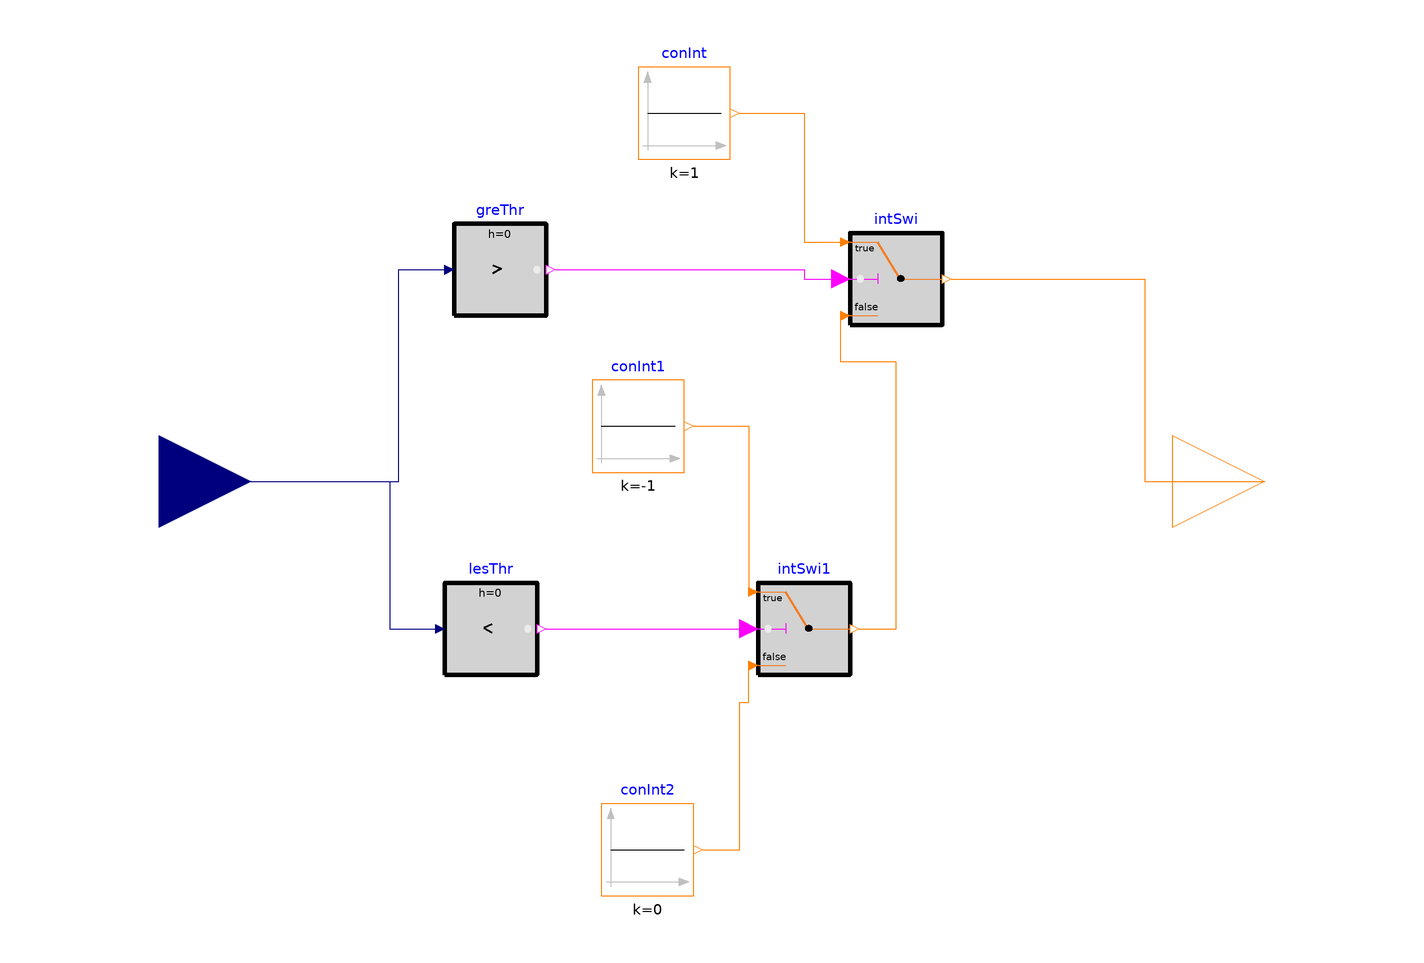

The component connection diagram of the Modelica model below, drawn from its own Placement and Line annotations.

block ZoneThermalMode
  parameter Real smallThermalPowerLimit=1 "in W";
  Buildings.Controls.OBC.CDL.Interfaces.RealInput zone_load_request annotation
    (Placement(transformation(
        extent={{-20,-20},{20,20}},
        rotation=0,
        origin={-120,0})));
  Buildings.Controls.OBC.CDL.Interfaces.IntegerOutput yZonHeaCooMod
    annotation (Placement(transformation(extent={{100,-20},{140,20}})));
  Buildings.Controls.OBC.CDL.Reals.GreaterThreshold greThr(t=
        smallThermalPowerLimit)
    annotation (Placement(transformation(extent={{-56,36},{-36,56}})));
  Buildings.Controls.OBC.CDL.Reals.LessThreshold lesThr(t=-1*
        smallThermalPowerLimit)
    annotation (Placement(transformation(extent={{-58,-42},{-38,-22}})));
  Buildings.Controls.OBC.CDL.Integers.Switch intSwi
    annotation (Placement(transformation(extent={{30,34},{50,54}})));
  Buildings.Controls.OBC.CDL.Integers.Switch intSwi1
    annotation (Placement(transformation(extent={{10,-42},{30,-22}})));
  Buildings.Controls.OBC.CDL.Integers.Sources.Constant conInt(k=1)
    annotation (Placement(transformation(extent={{-16,70},{4,90}})));
  Buildings.Controls.OBC.CDL.Integers.Sources.Constant conInt1(k=-1)
    annotation (Placement(transformation(extent={{-26,2},{-6,22}})));
  Buildings.Controls.OBC.CDL.Integers.Sources.Constant conInt2(k=0)
    annotation (Placement(transformation(extent={{-24,-90},{-4,-70}})));
equation
  connect(zone_load_request, greThr.u) annotation (Line(points={{-120,0},{-68,0},
          {-68,46},{-58,46}}, color={0,0,127}));
  connect(zone_load_request, lesThr.u) annotation (Line(points={{-120,0},{-70,0},
          {-70,-32},{-60,-32}}, color={0,0,127}));
  connect(greThr.y, intSwi.u2) annotation (Line(points={{-34,46},{20,46},{20,44},
          {28,44}}, color={255,0,255}));
  connect(lesThr.y, intSwi1.u2)
    annotation (Line(points={{-36,-32},{8,-32}}, color={255,0,255}));
  connect(intSwi1.y, intSwi.u3) annotation (Line(points={{32,-32},{40,-32},{40,
          26},{28,26},{28,36}}, color={255,127,0}));
  connect(conInt.y, intSwi.u1) annotation (Line(points={{6,80},{20,80},{20,52},
          {28,52}}, color={255,127,0}));
  connect(conInt1.y, intSwi1.u1)
    annotation (Line(points={{-4,12},{8,12},{8,-24}}, color={255,127,0}));
  connect(conInt2.y, intSwi1.u3) annotation (Line(points={{-2,-80},{6,-80},{6,
          -48},{8,-48},{8,-40}}, color={255,127,0}));
  connect(intSwi.y, yZonHeaCooMod) annotation (Line(points={{52,44},{94,44},{94,
          0},{120,0}}, color={255,127,0}));
  annotation (Icon(coordinateSystem(preserveAspectRatio=false)), Diagram(
        coordinateSystem(preserveAspectRatio=false)));
end ZoneThermalMode;